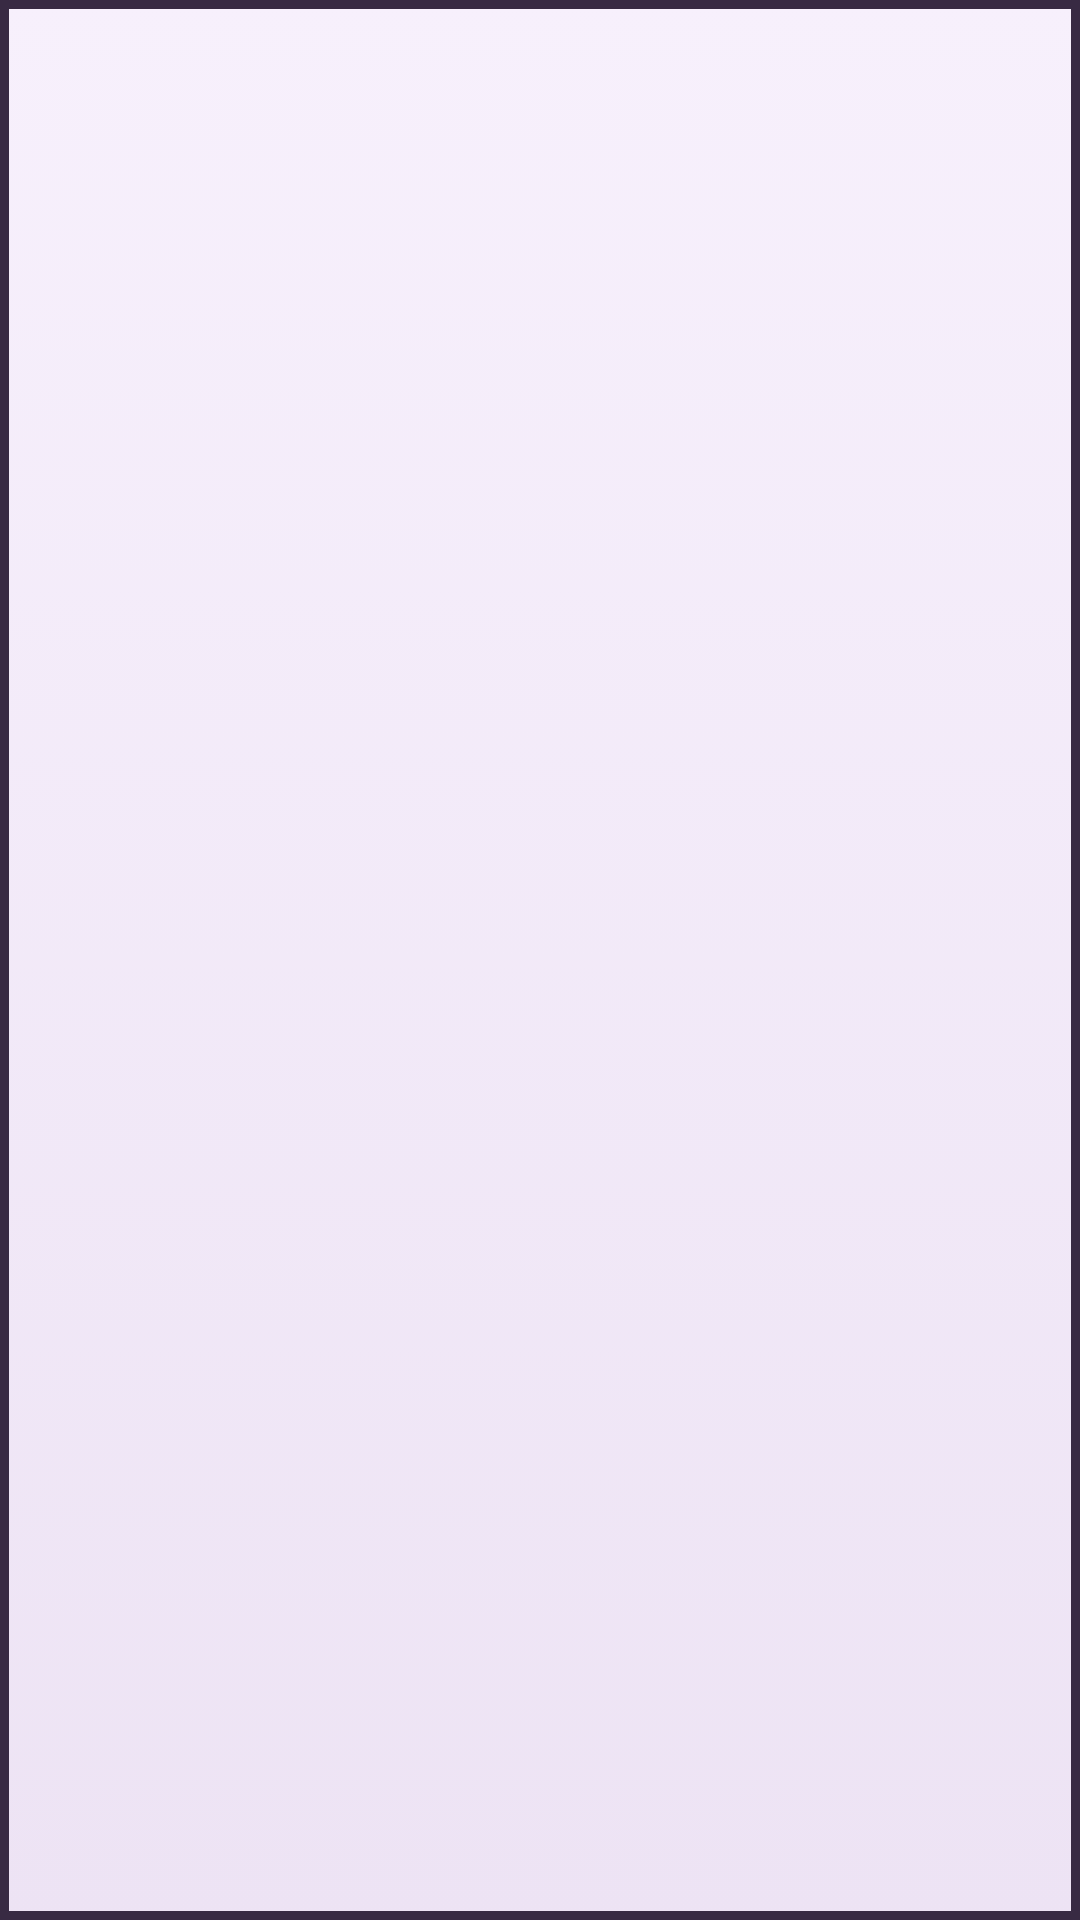

This screen was rendered from an Android layout file. Write that file and the resources it references.
<!-- AndroidManifest.xml: application theme Theme.Arcade -->
<!-- res/layout/celda_kenken.xml -->
<?xml version="1.0" encoding="utf-8"?>
<androidx.constraintlayout.widget.ConstraintLayout xmlns:android="http://schemas.android.com/apk/res/android"
    xmlns:app="http://schemas.android.com/apk/res-auto"
    xmlns:tools="http://schemas.android.com/tools"
    android:layout_width="0dp"
    android:layout_height="match_parent"
    android:layout_weight="1"
    android:background="@drawable/fondo_celda_kenken"
    android:clickable="true"
    android:focusable="true"
    android:importantForAccessibility="yes"
    tools:layout_width="80dp"
    tools:layout_height="80dp">

    <TextView
        android:id="@+id/pista_jaula"
        android:layout_width="0dp"
        android:layout_height="wrap_content"
        android:layout_marginStart="@dimen/relleno_celda_kenken"
        android:layout_marginTop="@dimen/relleno_celda_kenken"
        android:layout_marginEnd="@dimen/relleno_celda_kenken"
        android:importantForAccessibility="no"
        android:includeFontPadding="false"
        android:textColor="@color/kenken_texto_tablero"
        android:textSize="@dimen/tamano_pista_kenken"
        android:textStyle="bold"
        app:layout_constraintEnd_toEndOf="parent"
        app:layout_constraintStart_toStartOf="parent"
        app:layout_constraintTop_toTopOf="parent"
        tools:text="6+" />

    <TextView
        android:id="@+id/valor"
        android:layout_width="0dp"
        android:layout_height="0dp"
        android:layout_marginStart="@dimen/relleno_celda_kenken"
        android:layout_marginEnd="@dimen/relleno_celda_kenken"
        android:layout_marginBottom="@dimen/relleno_celda_kenken"
        android:importantForAccessibility="no"
        android:gravity="center"
        android:includeFontPadding="false"
        android:textColor="@color/kenken_texto_tablero"
        android:textSize="@dimen/tamano_valor_kenken"
        app:layout_constraintBottom_toBottomOf="parent"
        app:layout_constraintEnd_toEndOf="parent"
        app:layout_constraintStart_toStartOf="parent"
        app:layout_constraintTop_toBottomOf="@id/pista_jaula"
        tools:text="3" />

    <View
        android:id="@+id/borde_superior"
        android:layout_width="0dp"
        android:layout_height="@dimen/grosor_borde_jaula_kenken"
        android:background="@color/kenken_borde_jaula"
        android:importantForAccessibility="no"
        app:layout_constraintEnd_toEndOf="parent"
        app:layout_constraintStart_toStartOf="parent"
        app:layout_constraintTop_toTopOf="parent" />

    <View
        android:id="@+id/borde_inferior"
        android:layout_width="0dp"
        android:layout_height="@dimen/grosor_borde_jaula_kenken"
        android:background="@color/kenken_borde_jaula"
        android:importantForAccessibility="no"
        app:layout_constraintBottom_toBottomOf="parent"
        app:layout_constraintEnd_toEndOf="parent"
        app:layout_constraintStart_toStartOf="parent" />

    <View
        android:id="@+id/borde_inicio"
        android:layout_width="@dimen/grosor_borde_jaula_kenken"
        android:layout_height="0dp"
        android:background="@color/kenken_borde_jaula"
        android:importantForAccessibility="no"
        app:layout_constraintBottom_toBottomOf="parent"
        app:layout_constraintStart_toStartOf="parent"
        app:layout_constraintTop_toTopOf="parent" />

    <View
        android:id="@+id/borde_fin"
        android:layout_width="@dimen/grosor_borde_jaula_kenken"
        android:layout_height="0dp"
        android:background="@color/kenken_borde_jaula"
        android:importantForAccessibility="no"
        app:layout_constraintBottom_toBottomOf="parent"
        app:layout_constraintEnd_toEndOf="parent"
        app:layout_constraintTop_toTopOf="parent" />

</androidx.constraintlayout.widget.ConstraintLayout>
<!-- resources referenced by this layout -->
<resources>
  <color name="kenken_borde_jaula">#382A43</color>
  <color name="kenken_texto_tablero">#382A43</color>
  <dimen name="grosor_borde_jaula_kenken">3dp</dimen>
  <dimen name="relleno_celda_kenken">4dp</dimen>
  <dimen name="tamano_pista_kenken">14sp</dimen>
  <dimen name="tamano_valor_kenken">24sp</dimen>
  <!-- drawable fondo_celda_kenken (drawable) -->
  <?xml version="1.0" encoding="utf-8"?>
  <selector xmlns:android="http://schemas.android.com/apk/res/android">
      <item android:state_selected="true" android:drawable="@drawable/celda_kenken_resaltada" />
      <item android:state_focused="true" android:drawable="@drawable/celda_kenken_resaltada" />
      <item>
          <shape android:shape="rectangle">
              <gradient
                  android:angle="270"
                  android:startColor="@color/kenken_celda_superior"
                  android:endColor="@color/kenken_celda_inferior" />
              <stroke
                  android:width="@dimen/grosor_borde_celda_kenken"
                  android:color="@color/kenken_linea_interna" />
          </shape>
      </item>
  </selector>
  <style name="Theme.Arcade" parent="Theme.Material3.DayNight.NoActionBar">
          <item name="colorPrimary">#8E529F</item>
          <item name="colorOnPrimary">#FFFFFF</item>
          <item name="colorPrimaryContainer">#EBD4ED</item>
          <item name="colorOnPrimaryContainer">#482353</item>
          <item name="colorSurface">@color/arcade_surface</item>
          <item name="colorOnSurface">@color/arcade_ink</item>
          <item name="android:colorBackground">@color/arcade_bg</item>
          <item name="android:windowLightStatusBar">false</item>
          <item name="android:fontFamily">sans-serif</item>
      </style>
  <!-- drawable celda_kenken_resaltada (drawable) -->
  <?xml version="1.0" encoding="utf-8"?>
  <shape xmlns:android="http://schemas.android.com/apk/res/android"
      android:shape="rectangle">
      <solid android:color="@color/kenken_celda_seleccion" />
      <stroke
          android:width="@dimen/grosor_seleccion_kenken"
          android:color="@color/kenken_borde_seleccion" />
  </shape>
  <color name="kenken_celda_superior">#F7F0FC</color>
  <color name="kenken_celda_inferior">#EDE3F4</color>
  <dimen name="grosor_borde_celda_kenken">0.5dp</dimen>
  <color name="kenken_linea_interna">#D8CCE4</color>
  <color name="arcade_surface">#FFFFFF</color>
  <color name="arcade_ink">#28232D</color>
  <color name="arcade_bg">#F3EEE8</color>
  <color name="kenken_celda_seleccion">#E4D9EF</color>
  <dimen name="grosor_seleccion_kenken">2dp</dimen>
  <color name="kenken_borde_seleccion">#70538B</color>
</resources>
